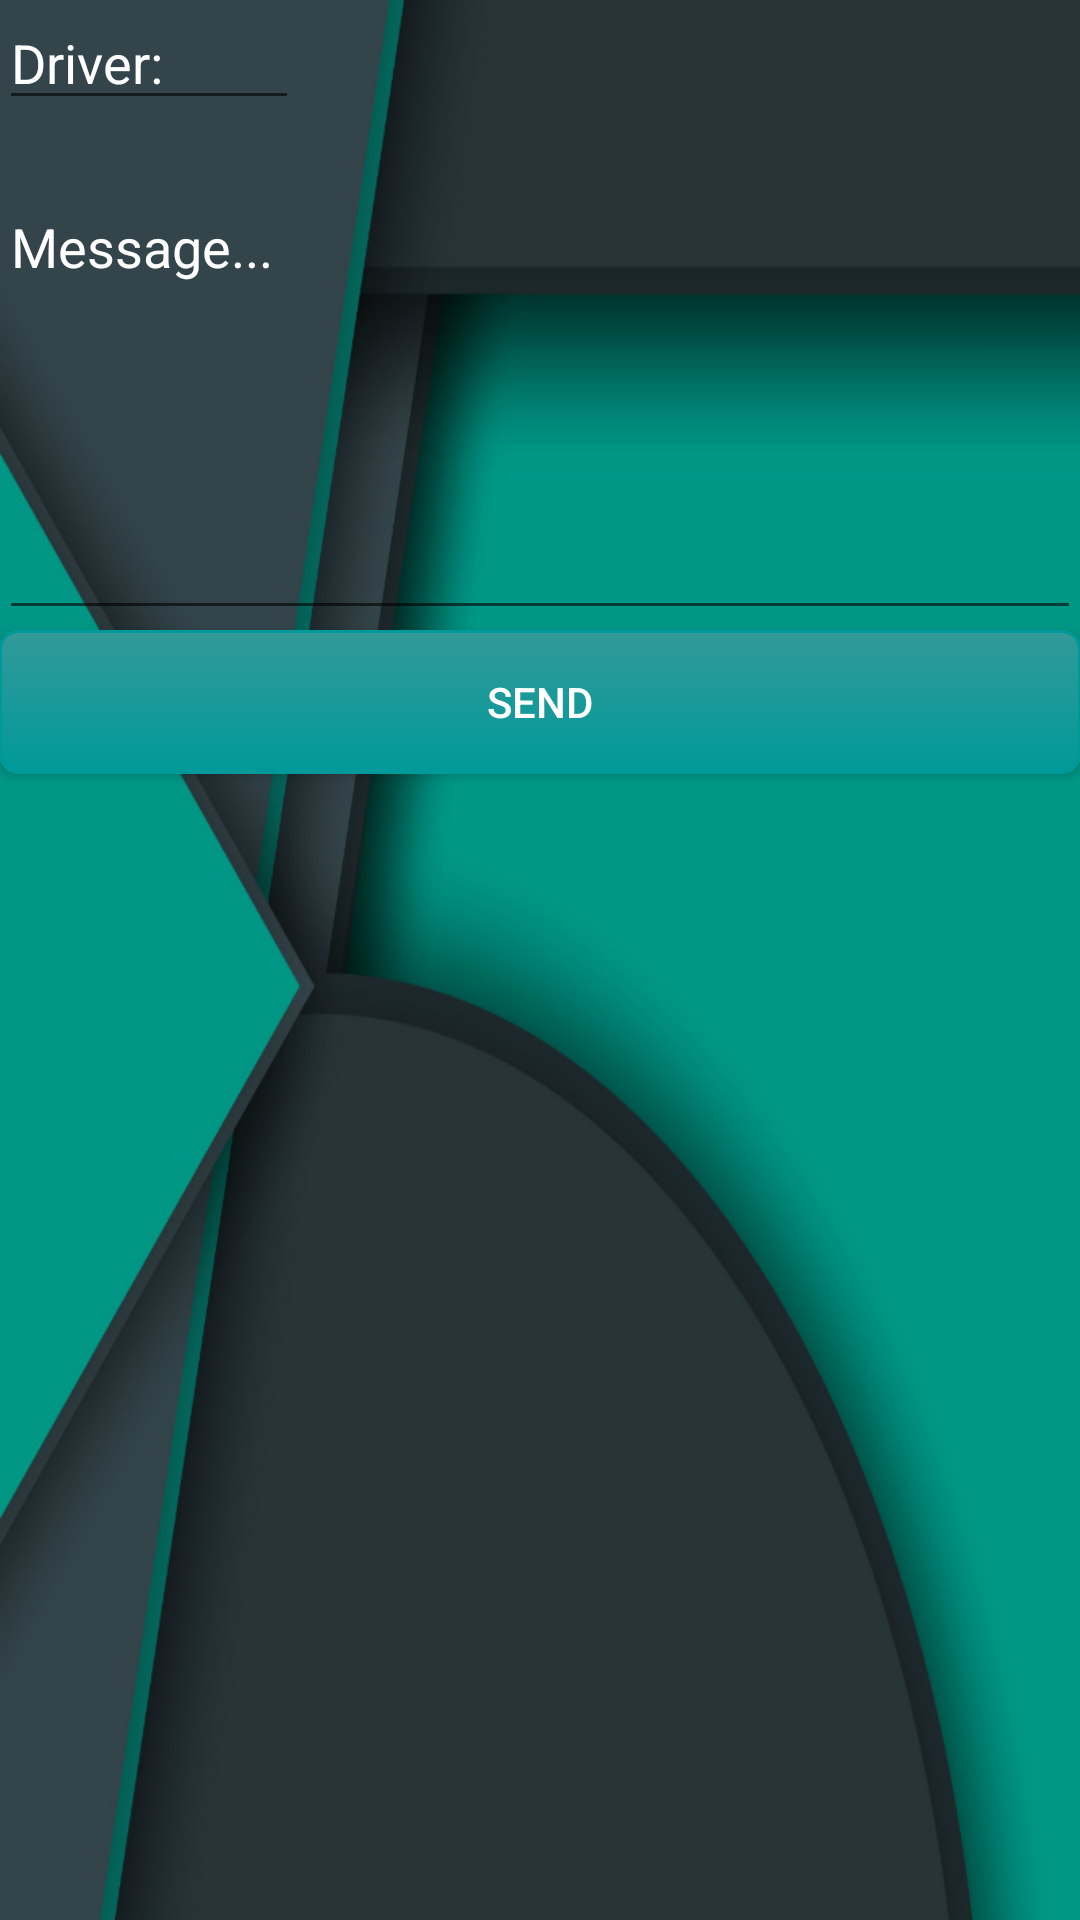

Layout XML and referenced resources for this Android screen:
<!-- AndroidManifest.xml: application theme AppTheme -->
<!-- res/layout/activity_send_message_manager.xml -->
<RelativeLayout xmlns:android="http://schemas.android.com/apk/res/android"
    xmlns:tools="http://schemas.android.com/tools" android:layout_width="match_parent"
    android:layout_height="match_parent" android:paddingLeft="@dimen/activity_horizontal_margin"
    android:paddingRight="@dimen/activity_horizontal_margin"
    android:paddingTop="@dimen/activity_vertical_margin"
    android:background="@drawable/bgall1"
    android:paddingBottom="@dimen/activity_vertical_margin"
    tools:context="com.example.amor.easydrive.SendMessageManager">


    <EditText
        android:id="@+id/usrnamemsg"
        android:layout_width="100dp"
        android:layout_height="40dp"
        android:textColor="#FFFFFF"
        android:textColorHint="#FFFFFF"
        android:hint ="Driver:"
        />

    <EditText
        android:id="@+id/txtFieldmsg"
        android:layout_width="match_parent"
        android:layout_height="150dp"
        android:hint ="Message..."
        android:gravity="top"
        android:textColor="#FFFFFF"
        android:textColorHint="#FFFFFF"
        android:layout_below="@+id/usrnamemsg"
        android:layout_alignParentLeft="true"
        android:layout_alignParentStart="true"
        android:layout_marginTop="20dp" />
    <Button
        android:background="@drawable/buttons"
        android:id="@+id/sMessage"
        android:layout_width="match_parent"
        android:layout_height="wrap_content"
        android:text="Send"
        android:textColor="#FFFFFF"
        android:layout_below="@+id/txtFieldmsg"
        android:layout_alignParentRight="true"
        android:layout_alignParentEnd="true" />


</RelativeLayout>
<!-- resources referenced by this layout -->
<resources>
  <!-- drawable bgall1: jpg bitmap (drawable-xxhdpi, 161000 bytes) -->
  <!-- drawable buttons (drawable) -->
  <?xml version="1.0" encoding="utf-8" ?>
  <selector xmlns:android="http://schemas.android.com/apk/res/android">
      <item android:state_pressed="true" >
          <shape>
              <solid
                  android:color="#339999" />
              <stroke
                  android:width="1dp"
                  android:color="#009999" />
              <corners
                  android:radius="6dp" />
              <padding
                  android:left="10dp"
                  android:top="10dp"
                  android:right="10dp"
                  android:bottom="10dp" />
          </shape>
      </item>
      <item>
          <shape>
              <gradient
                  android:startColor="#339999"
                  android:endColor="#009999"
                  android:angle="270" />
              <stroke
                  android:width="1dp"
                  android:color="#009999" />
              <corners
                  android:radius="6dp" />
              <padding
                  android:left="10dp"
                  android:top="10dp"
                  android:right="10dp"
                  android:bottom="10dp" />
          </shape>
      </item>
  </selector>
  <style name="AppTheme" parent="Theme.AppCompat.Light.DarkActionBar">
          
      </style>
</resources>
